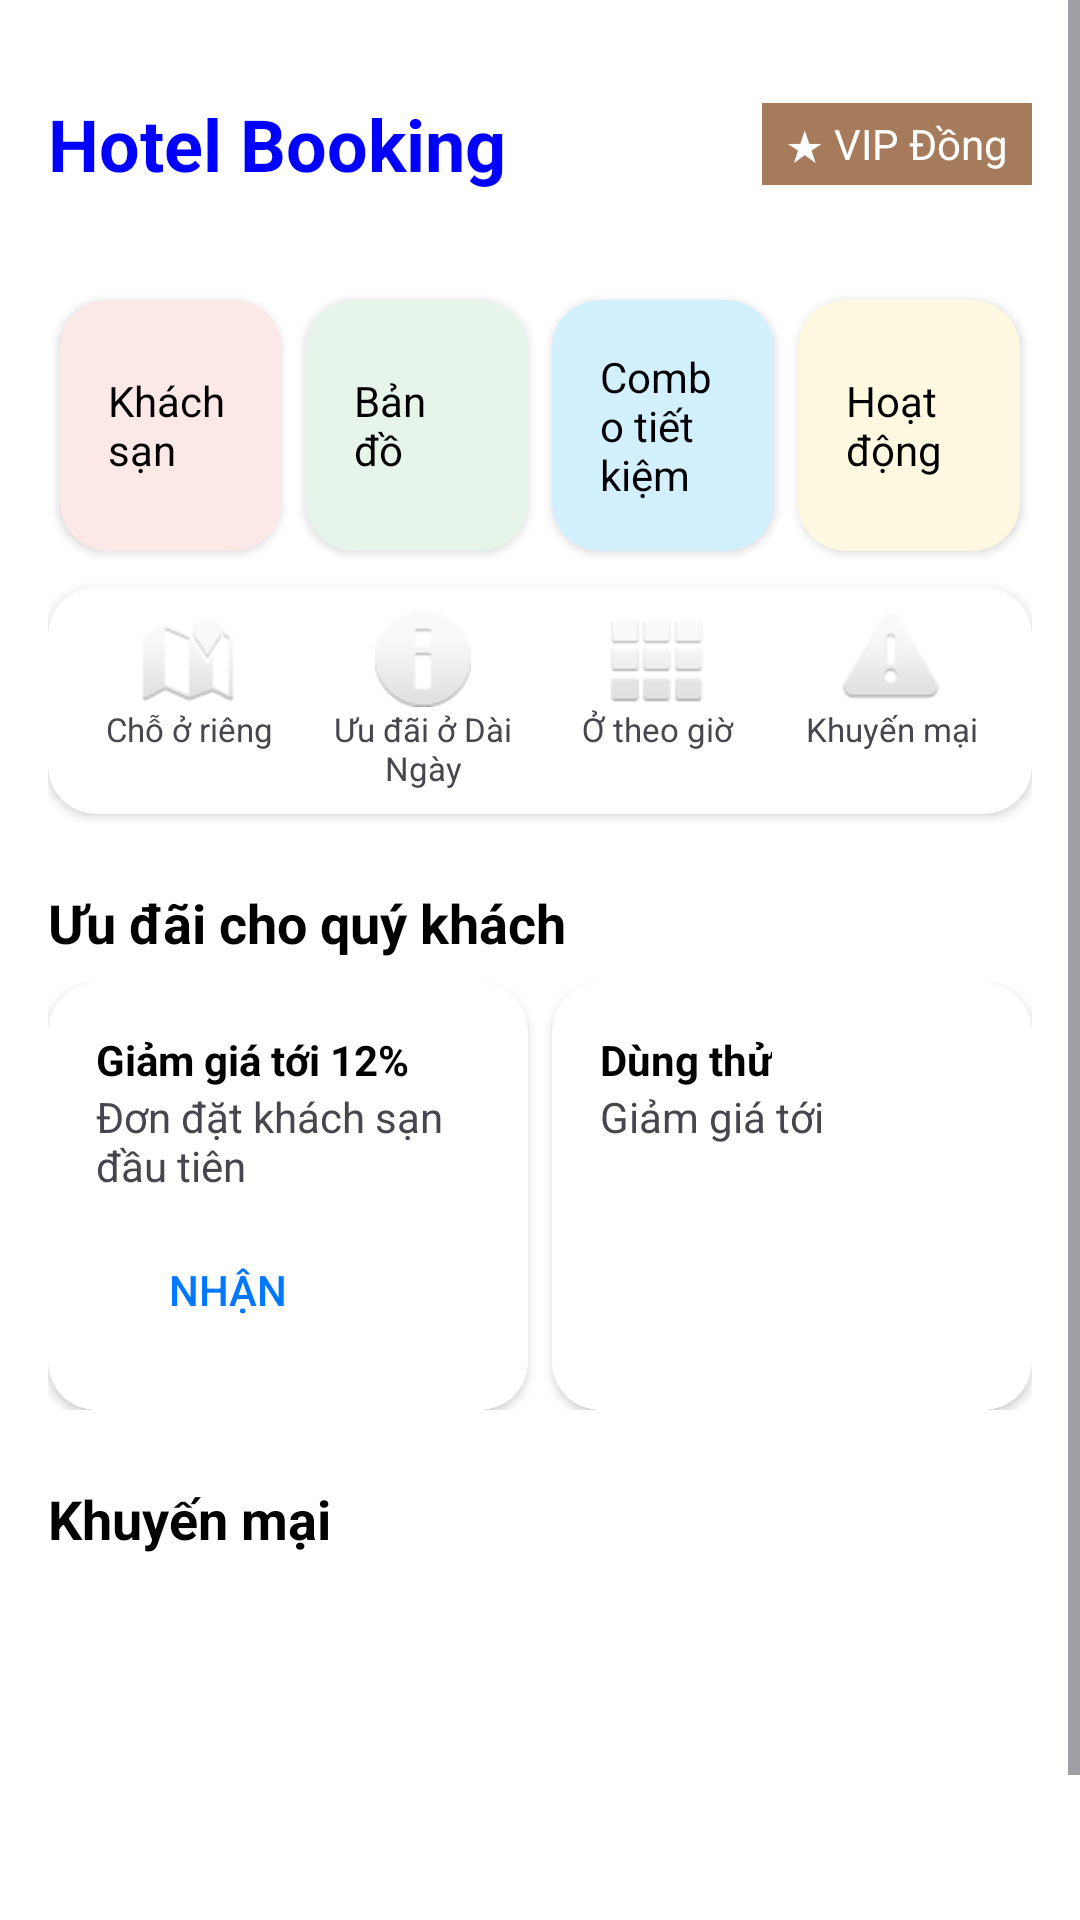

Android layout source for this screen:
<!-- AndroidManifest.xml: application theme Theme.BTL -->
<!-- res/layout/fragment_home.xml -->
<?xml version="1.0" encoding="utf-8"?>
<ScrollView xmlns:android="http://schemas.android.com/apk/res/android"
    xmlns:app="http://schemas.android.com/apk/res-auto"
    xmlns:tools="http://schemas.android.com/tools"
    android:layout_width="match_parent"
    android:layout_height="match_parent"
    android:background="@android:color/white"
    tools:context=".ui.home.HomeFragment">

    <LinearLayout
        android:layout_width="match_parent"
        android:layout_height="wrap_content"
        android:orientation="vertical"
        android:padding="16dp">

        
        <RelativeLayout
            android:layout_width="match_parent"
            android:layout_height="?attr/actionBarSize">

            <TextView
                android:layout_width="wrap_content"
                android:layout_height="wrap_content"
                android:layout_centerVertical="true"
                android:text="Hotel Booking"
                android:textColor="#FF0000FF"
                android:textSize="24sp"
                android:textStyle="bold" />

            <TextView
                android:layout_width="wrap_content"
                android:layout_height="wrap_content"
                android:layout_alignParentEnd="true"
                android:layout_centerVertical="true"
                android:background="#A67B5B"
                android:paddingStart="8dp"
                android:paddingTop="4dp"
                android:paddingEnd="8dp"
                android:paddingBottom="4dp"
                android:text="★ VIP Đồng"
                android:textColor="@android:color/white" />
        </RelativeLayout>

        
        <GridLayout
            android:layout_width="match_parent"
            android:layout_height="wrap_content"
            android:layout_marginTop="16dp"
            android:columnCount="4">

            <androidx.cardview.widget.CardView
                android:id="@+id/hotel_card"
                android:layout_width="0dp"
                android:layout_height="wrap_content"
                android:layout_columnWeight="1"
                android:layout_gravity="fill_vertical"
                android:layout_margin="4dp"
                app:cardBackgroundColor="#FCE8E6"
                app:cardCornerRadius="16dp">

                <TextView
                    android:layout_width="wrap_content"
                    android:layout_height="wrap_content"
                    android:layout_gravity="center"
                    android:padding="16dp"
                    android:text="Khách sạn"
                    android:textColor="@android:color/black" />
            </androidx.cardview.widget.CardView>

            <androidx.cardview.widget.CardView
                android:id="@+id/map_card"
                android:layout_width="0dp"
                android:layout_height="wrap_content"
                android:layout_columnWeight="1"
                android:layout_gravity="fill_vertical"
                android:layout_margin="4dp"
                app:cardBackgroundColor="#E6F4EA"
                app:cardCornerRadius="16dp">

                <TextView
                    android:layout_width="wrap_content"
                    android:layout_height="wrap_content"
                    android:layout_gravity="center"
                    android:padding="16dp"
                    android:text="Bản đồ"
                    android:textColor="@android:color/black" />
            </androidx.cardview.widget.CardView>

            <androidx.cardview.widget.CardView
                android:id="@+id/combo_card"
                android:layout_width="0dp"
                android:layout_height="wrap_content"
                android:layout_columnWeight="1"
                android:layout_gravity="fill_vertical"
                android:layout_margin="4dp"
                app:cardBackgroundColor="#D2F0FF"
                app:cardCornerRadius="16dp">

                <TextView
                    android:layout_width="wrap_content"
                    android:layout_height="wrap_content"
                    android:layout_gravity="center"
                    android:padding="16dp"
                    android:text="Combo tiết kiệm"
                    android:textColor="@android:color/black" />
            </androidx.cardview.widget.CardView>

            <androidx.cardview.widget.CardView
                android:id="@+id/activities_card"
                android:layout_width="0dp"
                android:layout_height="wrap_content"
                android:layout_columnWeight="1"
                android:layout_gravity="fill_vertical"
                android:layout_margin="4dp"
                app:cardBackgroundColor="#FFF8E1"
                app:cardCornerRadius="16dp">

                <TextView
                    android:layout_width="wrap_content"
                    android:layout_height="wrap_content"
                    android:layout_gravity="center"
                    android:padding="16dp"
                    android:text="Hoạt động"
                    android:textColor="@android:color/black" />
            </androidx.cardview.widget.CardView>

        </GridLayout>

        
        <androidx.cardview.widget.CardView
            android:layout_width="match_parent"
            android:layout_height="wrap_content"
            android:layout_marginTop="8dp"
            app:cardCornerRadius="16dp">

            <LinearLayout
                android:layout_width="match_parent"
                android:layout_height="wrap_content"
                android:orientation="horizontal"
                android:padding="8dp">

                <TextView
                    android:layout_width="0dp"
                    android:layout_height="wrap_content"
                    android:layout_weight="1"
                    android:drawableTop="@android:drawable/ic_dialog_map"
                    android:gravity="center"
                    android:text="Chỗ ở riêng"
                    android:textSize="11sp" />

                <TextView
                    android:layout_width="0dp"
                    android:layout_height="wrap_content"
                    android:layout_weight="1"
                    android:drawableTop="@android:drawable/ic_dialog_info"
                    android:gravity="center"
                    android:text="Ưu đãi ở Dài Ngày"
                    android:textSize="11sp" />

                <TextView
                    android:layout_width="0dp"
                    android:layout_height="wrap_content"
                    android:layout_weight="1"
                    android:drawableTop="@android:drawable/ic_dialog_dialer"
                    android:gravity="center"
                    android:text="Ở theo giờ"
                    android:textSize="11sp" />

                <TextView
                    android:layout_width="0dp"
                    android:layout_height="wrap_content"
                    android:layout_weight="1"
                    android:drawableTop="@android:drawable/ic_dialog_alert"
                    android:gravity="center"
                    android:text="Khuyến mại"
                    android:textSize="11sp" />

            </LinearLayout>
        </androidx.cardview.widget.CardView>

        
        <TextView
            android:layout_width="wrap_content"
            android:layout_height="wrap_content"
            android:layout_marginTop="24dp"
            android:text="Ưu đãi cho quý khách"
            android:textColor="@android:color/black"
            android:textSize="18sp"
            android:textStyle="bold" />

        <LinearLayout
            android:layout_width="match_parent"
            android:layout_height="wrap_content"
            android:layout_marginTop="8dp"
            android:orientation="horizontal">

            <androidx.cardview.widget.CardView
                android:layout_width="0dp"
                android:layout_height="wrap_content"
                android:layout_marginEnd="8dp"
                android:layout_weight="1"
                app:cardCornerRadius="16dp">

                <LinearLayout
                    android:layout_width="match_parent"
                    android:layout_height="wrap_content"
                    android:orientation="vertical"
                    android:padding="16dp">

                    <TextView
                        android:layout_width="wrap_content"
                        android:layout_height="wrap_content"
                        android:text="Giảm giá tới 12%"
                        android:textColor="@android:color/black"
                        android:textStyle="bold" />

                    <TextView
                        android:layout_width="wrap_content"
                        android:layout_height="wrap_content"
                        android:text="Đơn đặt khách sạn đầu tiên" />

                    <Button
                        style="?android:attr/borderlessButtonStyle"
                        android:layout_width="wrap_content"
                        android:layout_height="wrap_content"
                        android:layout_marginTop="8dp"
                        android:text="Nhận"
                        android:textColor="#0077FF" />
                </LinearLayout>
            </androidx.cardview.widget.CardView>

            <androidx.cardview.widget.CardView
                android:layout_width="0dp"
                android:layout_height="match_parent"
                android:layout_weight="1"
                app:cardCornerRadius="16dp">

                <LinearLayout
                    android:layout_width="match_parent"
                    android:layout_height="wrap_content"
                    android:orientation="vertical"
                    android:padding="16dp">

                        <TextView
                            android:layout_width="wrap_content"
                            android:layout_height="wrap_content"
                            android:text="Dùng thử"
                            android:textColor="@android:color/black"
                            android:textStyle="bold" />

                        <TextView
                            android:layout_width="wrap_content"
                            android:layout_height="wrap_content"
                            android:text="Giảm giá tới" />
                    </LinearLayout>
                </androidx.cardview.widget.CardView>
            </LinearLayout>

        
        <TextView
            android:layout_width="wrap_content"
            android:layout_height="wrap_content"
            android:layout_marginTop="24dp"
            android:text="Khuyến mại"
            android:textColor="@android:color/black"
            android:textSize="18sp"
            android:textStyle="bold" />

        <androidx.viewpager2.widget.ViewPager2
            android:id="@+id/promotions_viewpager"
            android:layout_width="match_parent"
            android:layout_height="150dp"
            android:layout_marginTop="8dp" />

    </LinearLayout>
</ScrollView>
<!-- resources referenced by this layout -->
<resources>
  <style name="Theme.BTL" parent="Base.Theme.BTL" />
  <style name="Base.Theme.BTL" parent="Theme.Material3.DayNight.NoActionBar">
          
          
      </style>
</resources>
